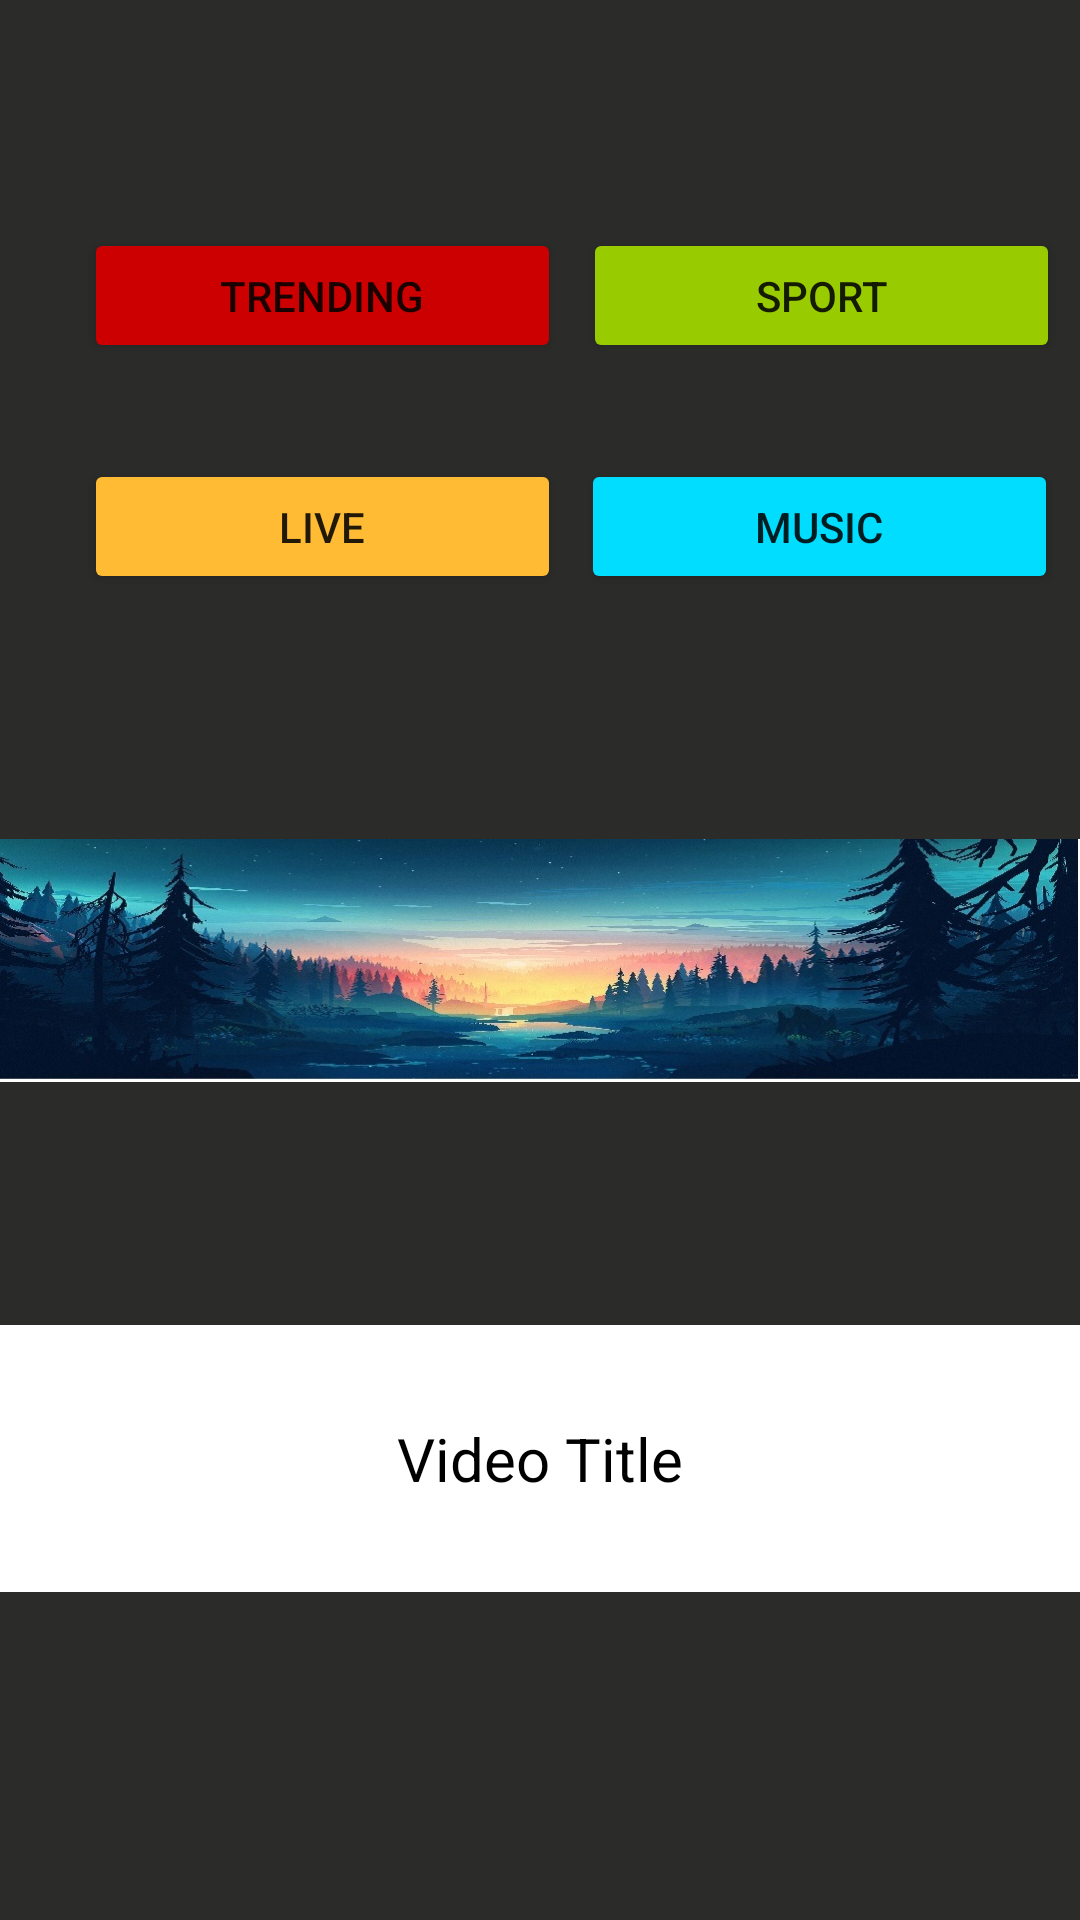

Android layout source for this screen:
<!-- AndroidManifest.xml: application theme Theme.YouTubeLite -->
<!-- res/layout/fragment_explore.xml -->
<?xml version="1.0" encoding="utf-8"?>
<androidx.constraintlayout.widget.ConstraintLayout xmlns:android="http://schemas.android.com/apk/res/android"
    xmlns:app="http://schemas.android.com/apk/res-auto"
    xmlns:tools="http://schemas.android.com/tools"
    android:layout_width="match_parent"
    android:layout_height="match_parent"
    android:background="#2b2b29" >

    <Button
        android:id="@+id/button8"
        android:layout_width="159dp"
        android:layout_height="45dp"
        android:layout_marginTop="32dp"
        android:backgroundTint="@android:color/holo_blue_bright"
        android:text="Music"
        app:layout_constraintEnd_toEndOf="parent"
        app:layout_constraintHorizontal_bias="0.488"
        app:layout_constraintStart_toEndOf="@+id/button7"
        app:layout_constraintTop_toBottomOf="@+id/button6" />

    <Button
        android:id="@+id/button7"
        android:layout_width="159dp"
        android:layout_height="45dp"
        android:layout_marginStart="28dp"
        android:layout_marginTop="32dp"
        android:backgroundTint="@android:color/holo_orange_light"
        android:text="Live"
        app:layout_constraintStart_toStartOf="parent"
        app:layout_constraintTop_toBottomOf="@+id/button4" />

    <Button
        android:id="@+id/button4"
        android:layout_width="159dp"
        android:layout_height="45dp"
        android:layout_marginStart="28dp"
        android:layout_marginTop="76dp"
        android:backgroundTint="@android:color/holo_red_dark"
        android:text="Trending"
        app:layout_constraintStart_toStartOf="parent"
        app:layout_constraintTop_toTopOf="parent" />

    <Button
        android:id="@+id/button6"
        android:layout_width="159dp"
        android:layout_height="45dp"
        android:layout_marginTop="76dp"
        android:backgroundTint="@android:color/holo_green_light"
        android:text="SPORT"
        app:layout_constraintEnd_toEndOf="parent"
        app:layout_constraintHorizontal_bias="0.531"
        app:layout_constraintStart_toEndOf="@+id/button4"
        app:layout_constraintTop_toTopOf="parent" />

    <ImageView
        android:id="@+id/imageView"
        android:layout_width="wrap_content"
        android:layout_height="wrap_content"
        app:layout_constraintBottom_toBottomOf="parent"
        app:layout_constraintEnd_toEndOf="parent"
        app:layout_constraintStart_toStartOf="parent"
        app:layout_constraintTop_toTopOf="parent"
        app:srcCompat="@drawable/image2" />

    <TextView
        android:id="@+id/textView"
        android:layout_width="match_parent"
        android:layout_height="89dp"
        android:background="@color/white"
        android:gravity="center"
        android:text="Video Title"
        android:textAlignment="center"
        android:textColor="@color/black"
        android:textSize="20sp"
        app:layout_constraintBottom_toBottomOf="parent"
        app:layout_constraintEnd_toEndOf="parent"
        app:layout_constraintHorizontal_bias="0.0"
        app:layout_constraintStart_toStartOf="parent"
        app:layout_constraintTop_toBottomOf="@+id/imageView"
        app:layout_constraintVertical_bias="0.0" />

</androidx.constraintlayout.widget.ConstraintLayout>
<!-- resources referenced by this layout -->
<resources>
  <!-- drawable image2: jpg bitmap (drawable, 101904 bytes) -->
  <style name="Theme.YouTubeLite" parent="Theme.MaterialComponents.DayNight.DarkActionBar">
          
          <item name="colorPrimary">@color/purple_500</item>
          <item name="colorPrimaryVariant">@color/purple_700</item>
          <item name="colorOnPrimary">@color/white</item>
          
          <item name="colorSecondary">@color/teal_200</item>
          <item name="colorSecondaryVariant">@color/teal_700</item>
          <item name="colorOnSecondary">@color/black</item>
          
          <item name="android:statusBarColor" tools:targetApi="l">?attr/colorPrimaryVariant</item>
          
      </style>
  <!-- not gathered from this repository: default colours our renderer supplied (Android Studio template values) -->
  <color name="purple_500">#FF6200EE</color>
  <color name="purple_700">#FF3700B3</color>
  <color name="teal_200">#FF03DAC5</color>
  <color name="teal_700">#FF018786</color>
  <color name="black">#FF000000</color>
  <color name="white">#FFFFFFFF</color>
</resources>
